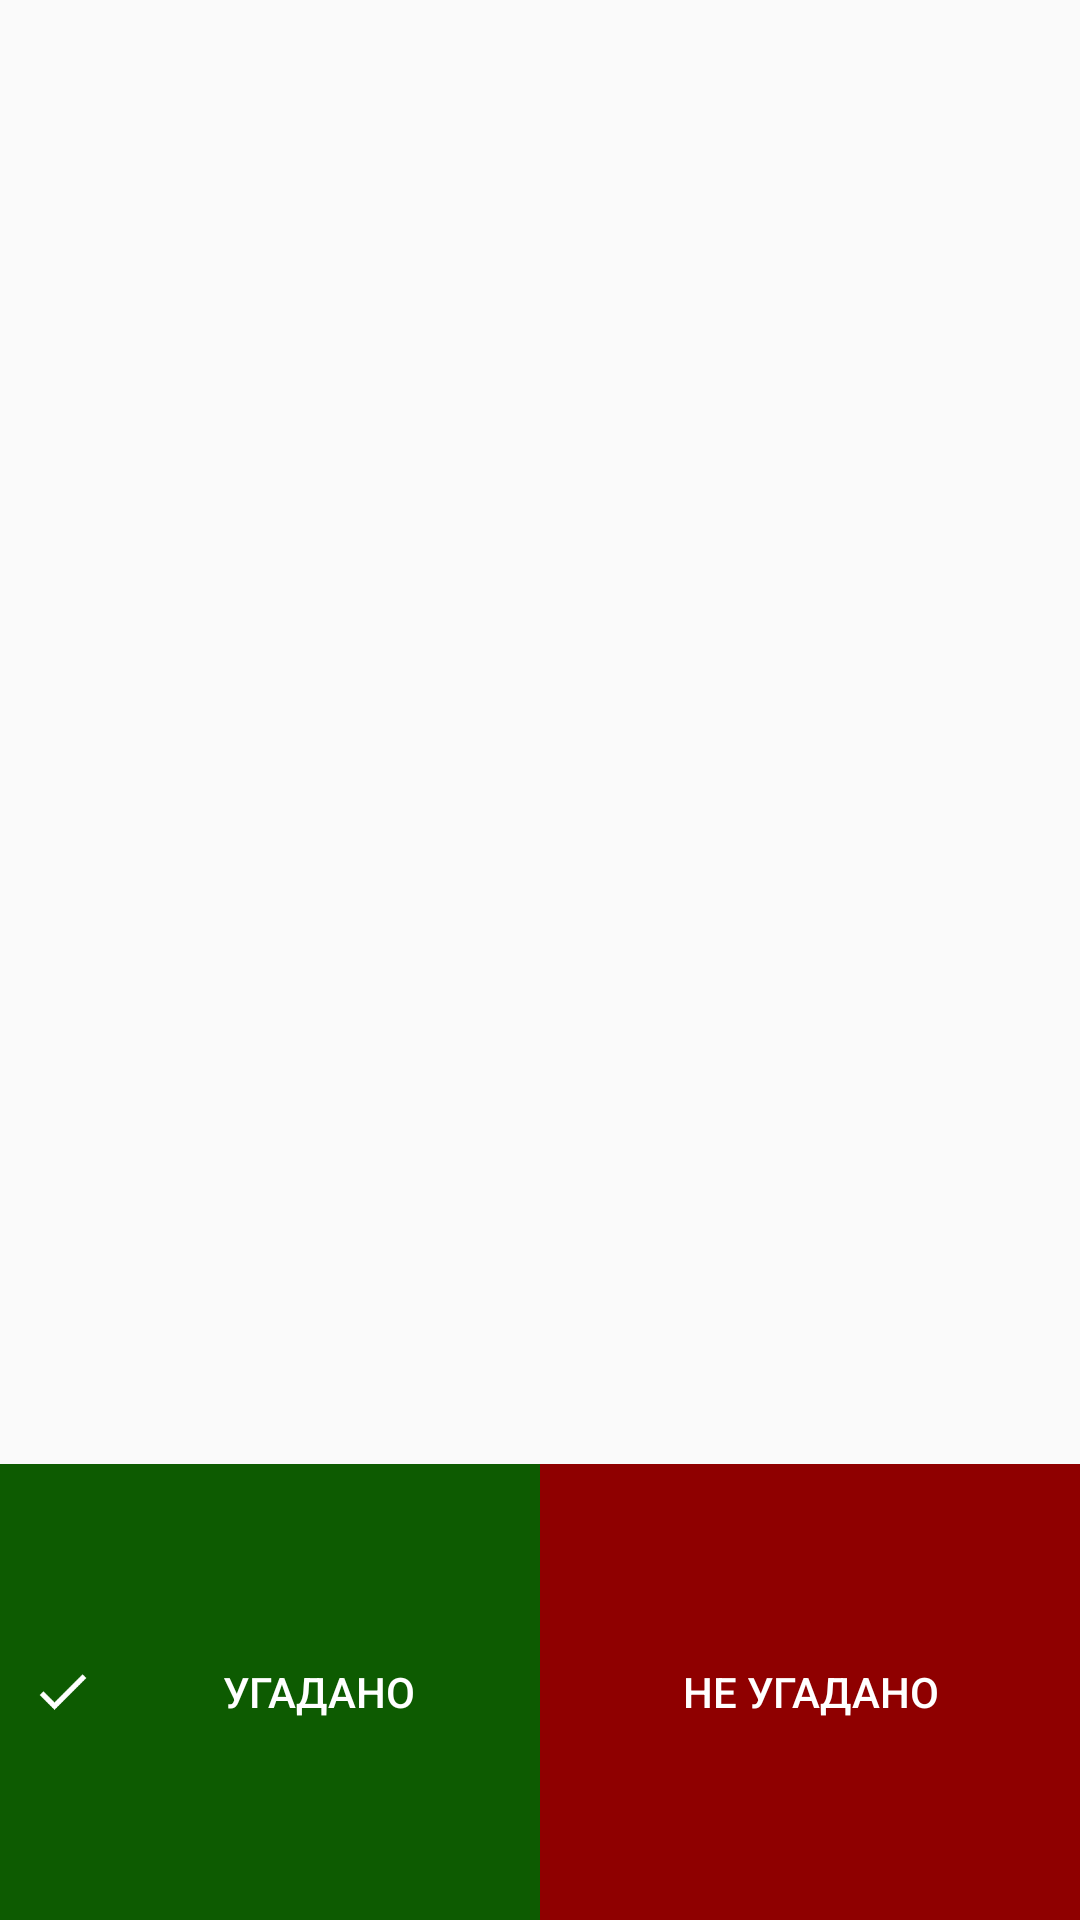

Here is an Android app screen rendered from its layout file. Give the layout XML and the strings, colors and styles it references.
<!-- AndroidManifest.xml: application theme AppTheme -->
<!-- res/layout/activity_round.xml -->
<?xml version="1.0" encoding="utf-8"?>
<LinearLayout xmlns:android="http://schemas.android.com/apk/res/android"
    xmlns:tools="http://schemas.android.com/tools"
    android:orientation="vertical"
    android:layout_width="match_parent"
    android:layout_height="match_parent"
    tools:context="com.mad.medlias.RoundActivity">

    <TextView
        style="@style/h3"
        android:id="@+id/round_timer"
        android:text=""
        android:gravity="center"
        android:layout_width="match_parent"
        android:layout_height="wrap_content" />

    <TextView
        style="@style/h1"
        android:id="@+id/round_word"
        android:text=""
        android:gravity="center"
        android:layout_weight="3"
        android:layout_width="match_parent"
        android:layout_height="0dp" />

    <LinearLayout
        android:orientation="horizontal"
        android:layout_weight="1"
        android:layout_width="match_parent"
        android:layout_height="0dp">

        <Button
            android:id="@+id/round_true"
            android:text="@string/round_true"
            android:drawableLeft="@drawable/ic_check"
            android:textColor="@color/colorLight"
            android:background="@color/colorTrue"
            android:padding="@dimen/btn_margin"
            android:layout_weight="1"
            android:layout_width="0dp"
            android:layout_height="match_parent" />

        <Button
            android:id="@+id/round_false"
            android:text="@string/round_false"
            android:drawableLeft="@drawable/ic_clear"
            android:textColor="@color/colorLight"
            android:background="@color/colorFalse"
            android:padding="@dimen/btn_margin"
            android:layout_weight="1"
            android:layout_width="0dp"
            android:layout_height="match_parent" />

    </LinearLayout>

</LinearLayout>
<!-- resources referenced by this layout -->
<resources>
  <color name="colorFalse">#8f0000</color>
  <color name="colorLight">#ffffff</color>
  <color name="colorTrue">#0d5b01</color>
  <dimen name="btn_margin">5dp</dimen>
  <!-- drawable ic_check: png bitmap (drawable-hdpi, 622 bytes) -->
  <string name="round_false">Не угадано</string>
  <string name="round_true">Угадано</string>
  <style name="h1">
          <item name="android:textSize">@dimen/text_h1</item>
          <item name="android:textColor">@color/colorPrimaryDark</item>
          <item name="android:gravity">center</item>
          <item name="android:textStyle">bold</item>
      </style>
  <style name="h3">
          <item name="android:textSize">@dimen/text_h3</item>
          <item name="android:textColor">@color/colorPrimaryDark</item>
      </style>
  <style name="AppTheme" parent="Theme.AppCompat.Light.DarkActionBar">
          
          <item name="colorPrimary">@color/colorPrimary</item>
          <item name="colorPrimaryDark">@color/colorPrimaryDark</item>
          <item name="colorAccent">@color/colorAccent</item>
      </style>
  <dimen name="text_h1">30sp</dimen>
  <color name="colorPrimaryDark">#027084</color>
  <dimen name="text_h3">24sp</dimen>
  <color name="colorPrimary">#0289a1</color>
  <color name="colorAccent">#027084</color>
</resources>
